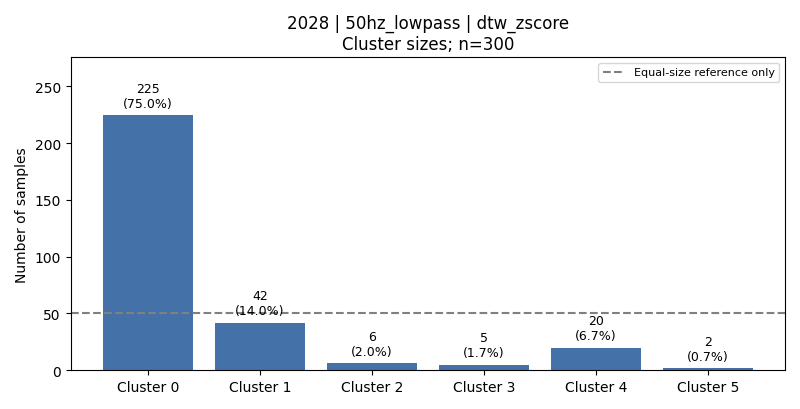

Values plotted in this chart, from the file beside it:
cluster, count, fraction, dominant_activity, dominant_activity_fraction
0, 225, 0.75, 1, 0.2222
1, 42, 0.14, 4, 0.381
2, 6, 0.02, 4, 0.3333
3, 5, 0.01667, 6, 0.6
4, 20, 0.06667, 6, 0.4
5, 2, 0.006667, 4, 0.5
